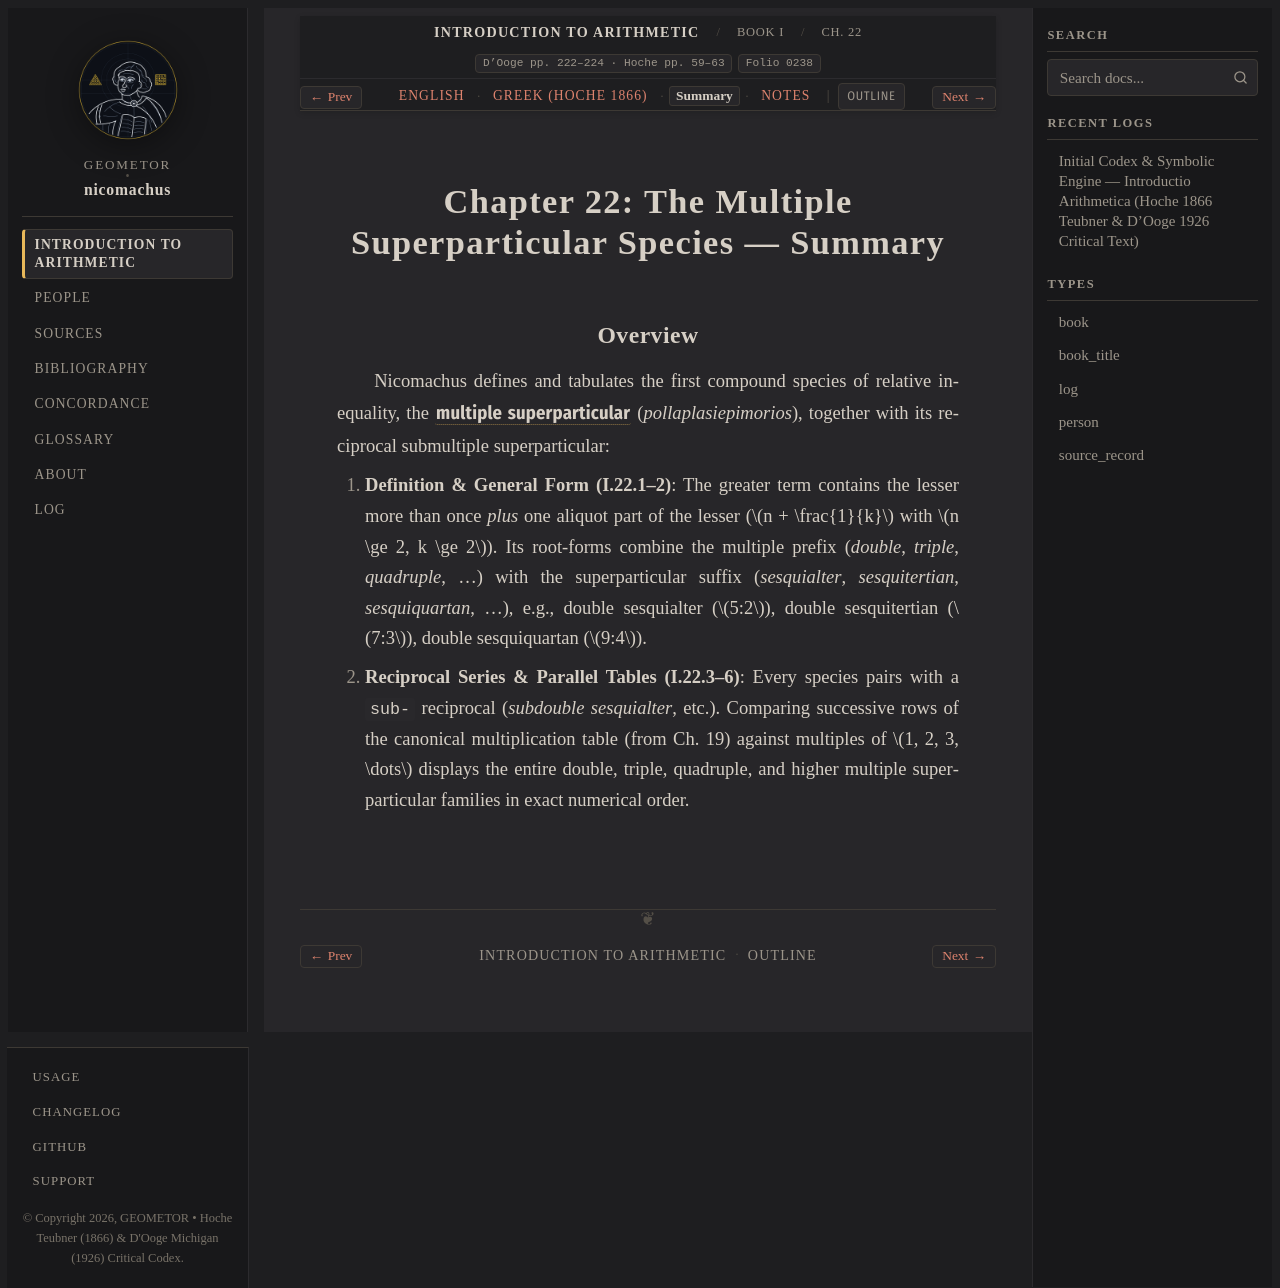

repository: geometor/nicomachus · page: introductio_arithmetica/book_01/ch_22/summary.html · generator: sphinx

:order: 22
:layout: book
:breadcrumb_title: Ch. 22: The Multiple Superparticular Species (Summary)
:title: Chapter 22: The Multiple Superparticular Species — Summary
:canonical_id: Book I, Ch. 22
:original_id: D'Ooge pp. 222–224 · Hoche pp. 59–63
:folio: introductio_arithmetica:0238
:hero: /_static/figures/five-species-ratios.svg
:tracks: English: index | Greek: el | Summary: summary | Notes: notes

.. _nicomachus-summary-1-22:

==========================================================
Chapter 22: The Multiple Superparticular Species — Summary
==========================================================

.. folio:: introductio_arithmetica:0238
   :page: p. 222

Overview
--------

Nicomachus defines and tabulates the first compound species of relative inequality, the :g:`multiple superparticular <five-species-ratios:SP4>` (*pollaplasiepimorios*), together with its reciprocal submultiple superparticular:

1. **Definition & General Form (I.22.1–2)**: The greater term contains the lesser more than once *plus* one aliquot part of the lesser (:math:`n + \frac{1}{k}` with :math:`n \ge 2, k \ge 2`). Its root-forms combine the multiple prefix (*double*, *triple*, *quadruple*, ...) with the superparticular suffix (*sesquialter*, *sesquitertian*, *sesquiquartan*, ...), e.g., double sesquialter (:math:`5:2`), double sesquitertian (:math:`7:3`), double sesquiquartan (:math:`9:4`).
2. **Reciprocal Series & Parallel Tables (I.22.3–6)**: Every species pairs with a ``sub-`` reciprocal (*subdouble sesquialter*, etc.). Comparing successive rows of the canonical multiplication table (from Ch. 19) against multiples of :math:`1, 2, 3, \dots` displays the entire double, triple, quadruple, and higher multiple superparticular families in exact numerical order.
